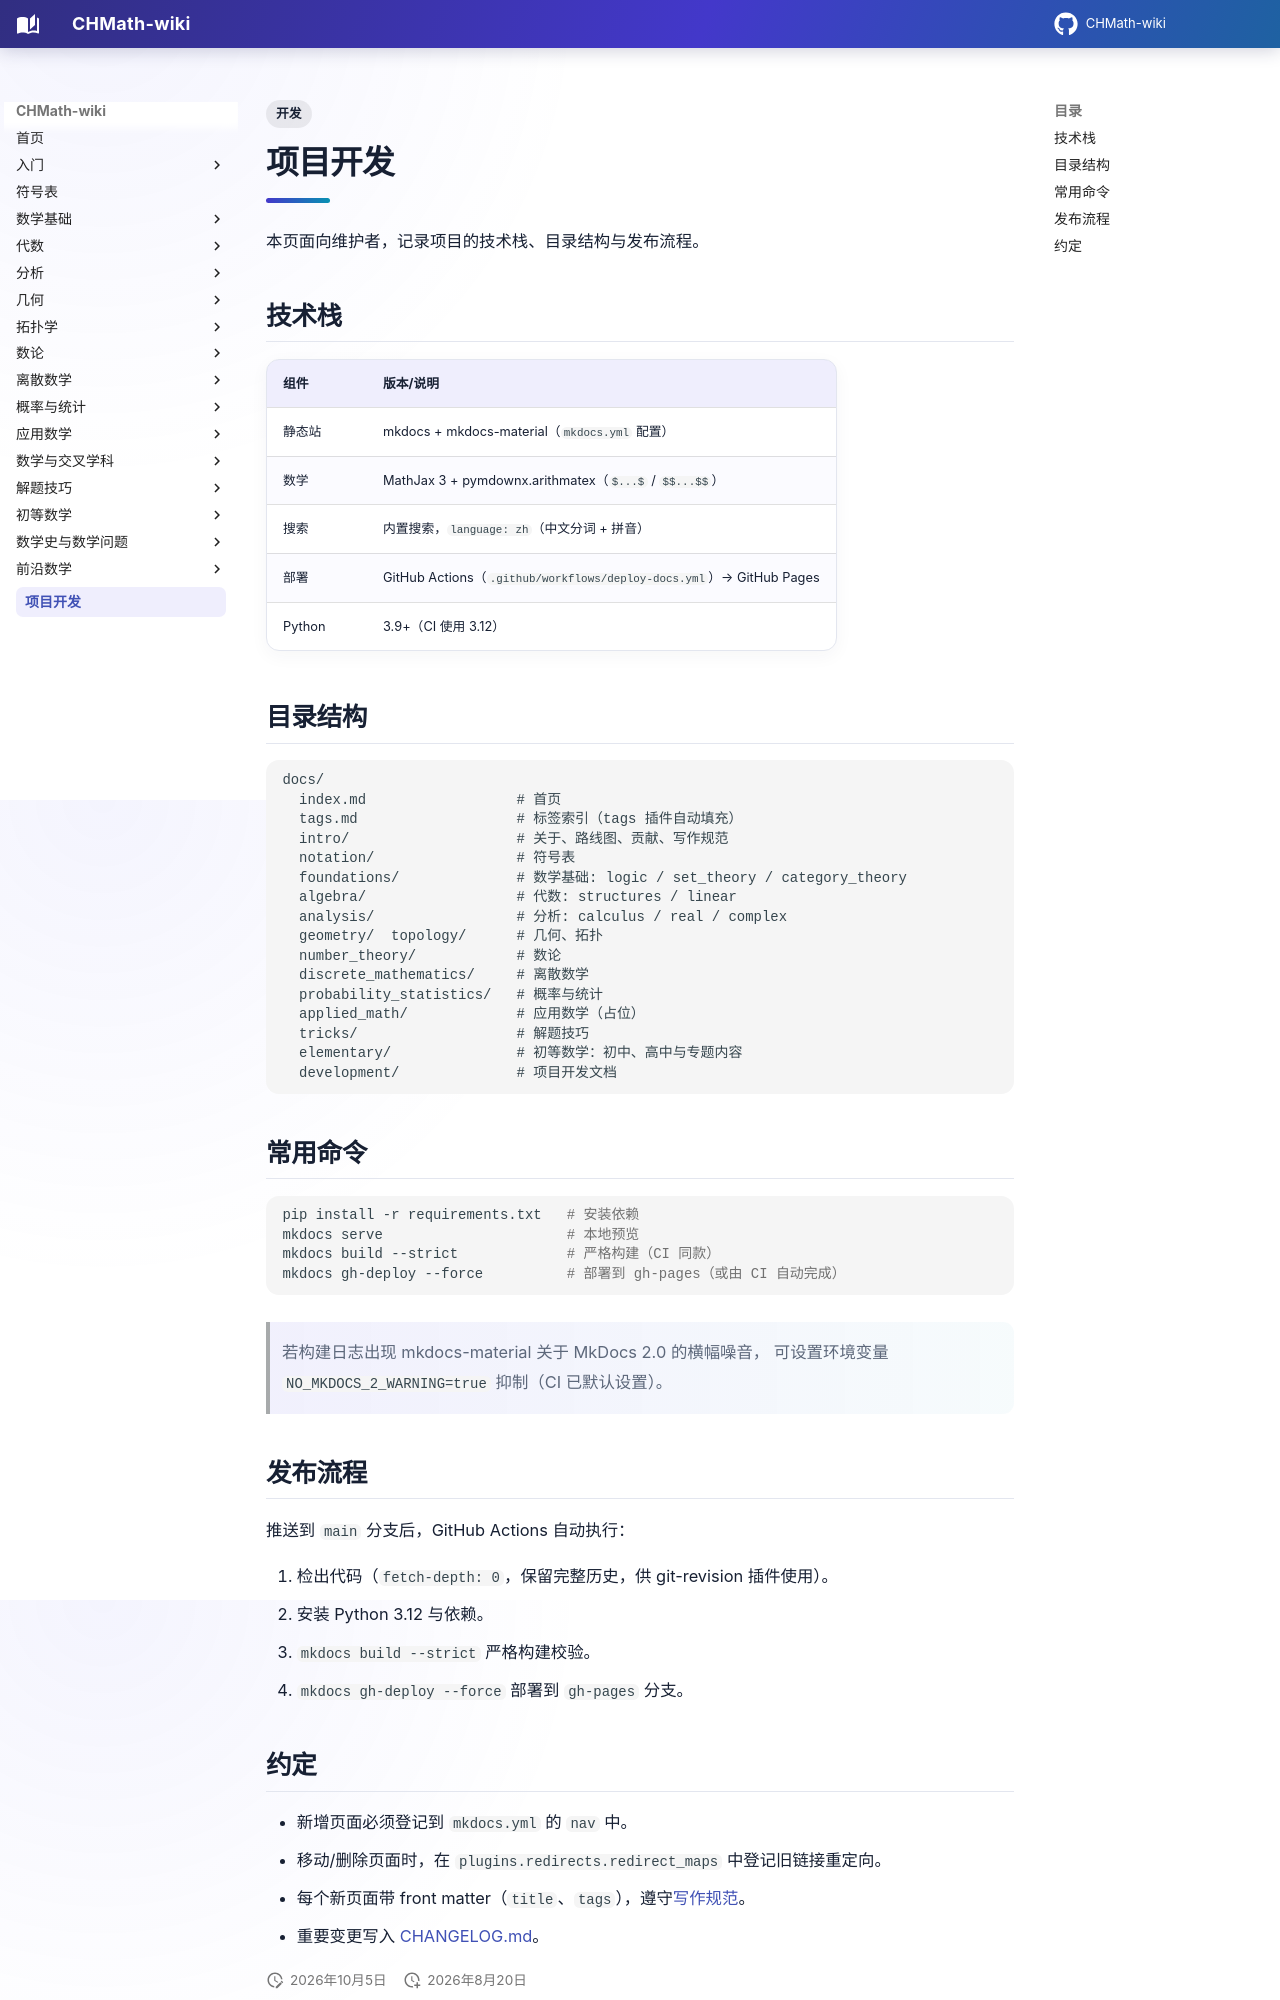

repository: FinParker/CHMath-wiki · page: development/index.html · generator: mkdocs

---
title: 项目开发
tags:
  - 开发
---

# 项目开发

本页面向维护者，记录项目的技术栈、目录结构与发布流程。

## 技术栈

| 组件   | 版本/说明                                          |
| ------ | -------------------------------------------------- |
| 静态站 | mkdocs + mkdocs-material（`mkdocs.yml` 配置）      |
| 数学   | MathJax 3 + pymdownx.arithmatex（`$...$` / `$$...$$`） |
| 搜索   | 内置搜索，`language: zh`（中文分词 + 拼音）        |
| 部署   | GitHub Actions（`.github/workflows/deploy-docs.yml`）→ GitHub Pages |
| Python | 3.9+（CI 使用 3.12）                               |

## 目录结构

```
docs/
  index.md                  # 首页
  tags.md                   # 标签索引（tags 插件自动填充）
  intro/                    # 关于、路线图、贡献、写作规范
  notation/                 # 符号表
  foundations/              # 数学基础: logic / set_theory / category_theory
  algebra/                  # 代数: structures / linear
  analysis/                 # 分析: calculus / real / complex
  geometry/  topology/      # 几何、拓扑
  number_theory/            # 数论
  discrete_mathematics/     # 离散数学
  probability_statistics/   # 概率与统计
  applied_math/             # 应用数学（占位）
  tricks/                   # 解题技巧
  elementary/               # 初等数学：初中、高中与专题内容
  development/              # 项目开发文档
```

## 常用命令

```bash
pip install -r requirements.txt   # 安装依赖
mkdocs serve                      # 本地预览
mkdocs build --strict             # 严格构建（CI 同款）
mkdocs gh-deploy --force          # 部署到 gh-pages（或由 CI 自动完成）
```

> 若构建日志出现 mkdocs-material 关于 MkDocs 2.0 的横幅噪音，
> 可设置环境变量 `NO_MKDOCS_2_WARNING=true` 抑制（CI 已默认设置）。

## 发布流程

推送到 `main` 分支后，GitHub Actions 自动执行：

1. 检出代码（`fetch-depth: 0`，保留完整历史，供 git-revision 插件使用）。
2. 安装 Python 3.12 与依赖。
3. `mkdocs build --strict` 严格构建校验。
4. `mkdocs gh-deploy --force` 部署到 `gh-pages` 分支。
